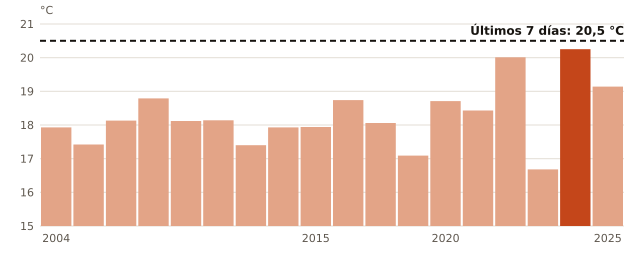

Data behind this chart, as committed beside it:
anio, temperatura_C
2004, 17.93
2005, 17.42
2006, 18.13
2007, 18.79
2008, 18.12
2011, 18.14
2012, 17.4
2013, 17.93
2015, 17.94
2017, 18.74
2018, 18.06
2019, 17.09
2020, 18.71
2021, 18.43
2022, 20.01
2023, 16.68
2024, 20.25
2025, 19.14
ahora, 20.5
